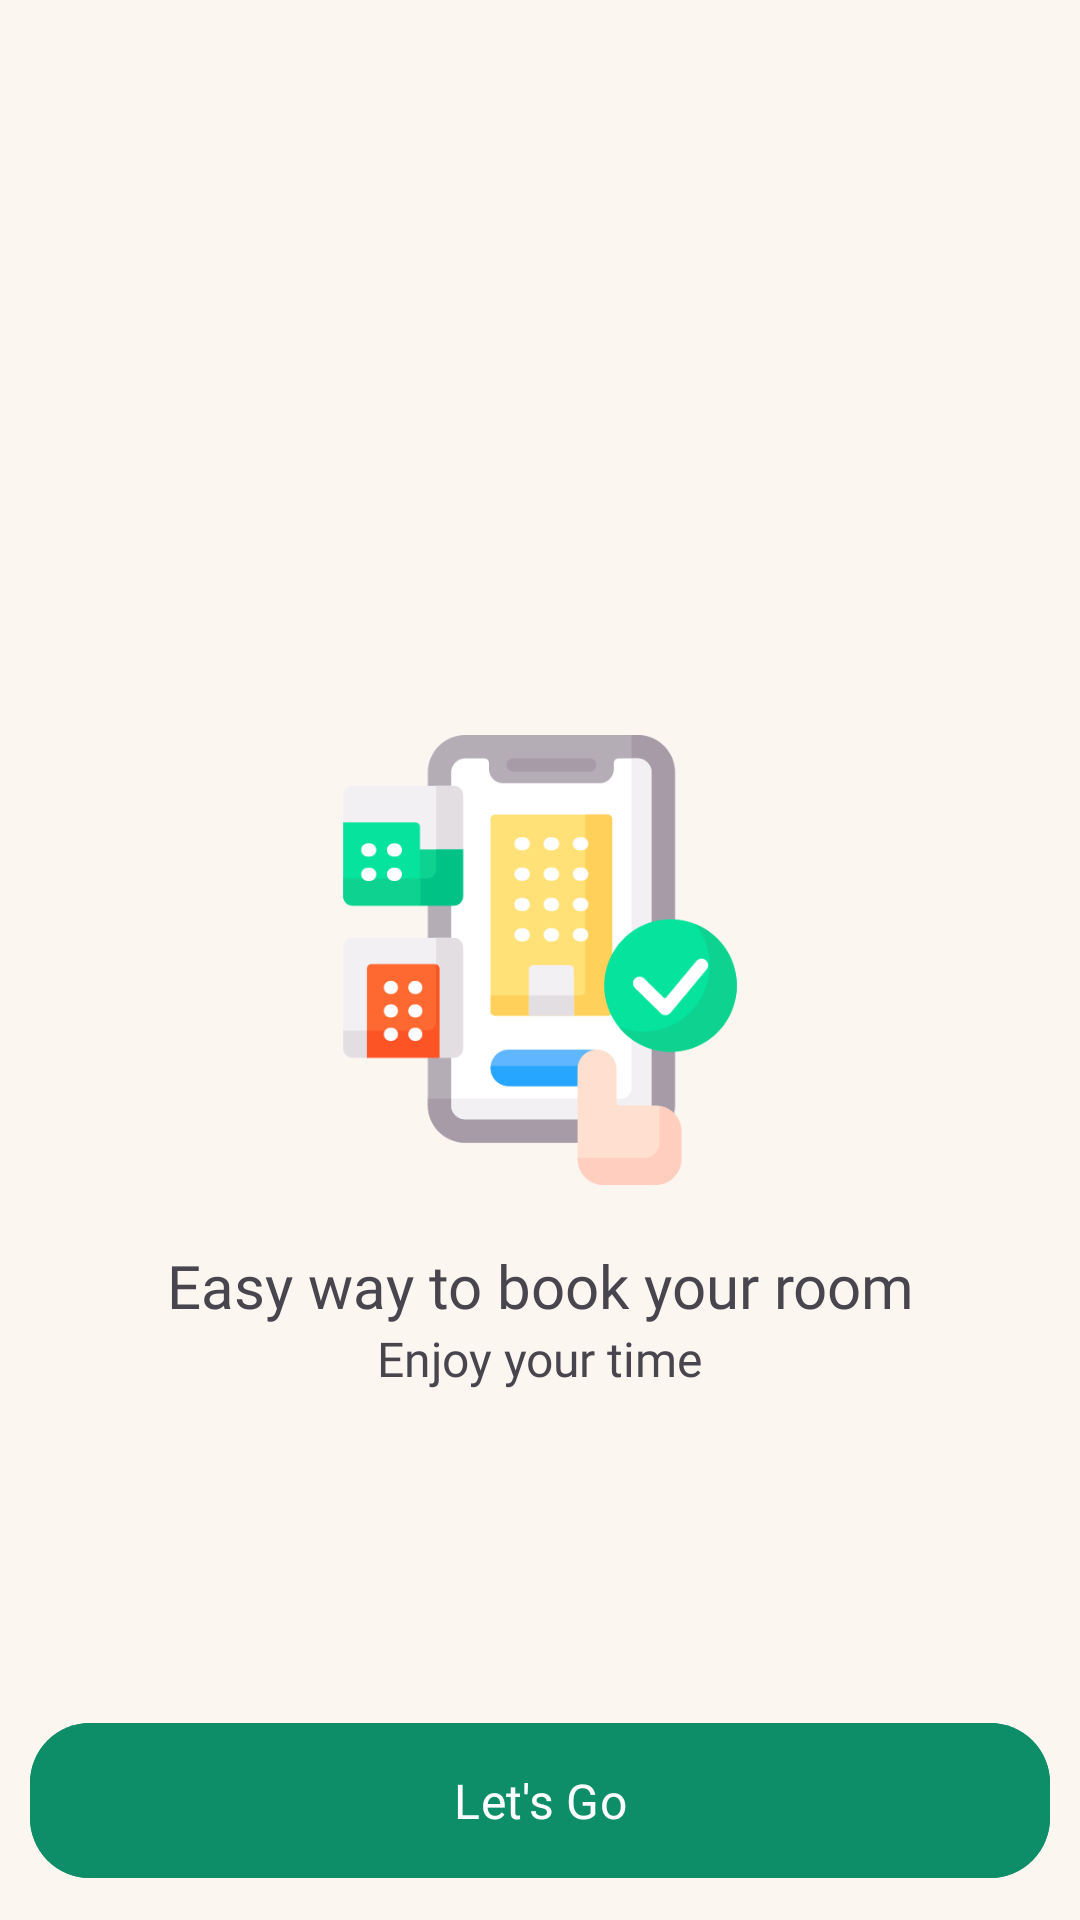

Write the Android layout XML for this screen, with the resource values it uses.
<!-- AndroidManifest.xml: application theme Theme.SmartCircuitHouse -->
<!-- res/layout/fragment_intro_screen.xml -->
<?xml version="1.0" encoding="utf-8"?>
<ScrollView xmlns:android="http://schemas.android.com/apk/res/android"
    xmlns:app="http://schemas.android.com/apk/res-auto"
    xmlns:tools="http://schemas.android.com/tools"
    android:layout_width="match_parent"
    android:layout_height="match_parent"
    android:background="@color/secondary"
    android:fillViewport="true"
    tools:context=".features.intro_screen.IntroScreen">

    <androidx.constraintlayout.widget.ConstraintLayout
        android:layout_width="match_parent"
        android:layout_height="match_parent">

        <ImageView
            android:id="@+id/icIntroGetStarted"
            android:layout_width="150dp"
            android:layout_height="150dp"
            android:src="@drawable/ic_get_started"
            app:layout_constraintBottom_toBottomOf="parent"
            app:layout_constraintEnd_toEndOf="parent"
            app:layout_constraintStart_toStartOf="parent"
            app:layout_constraintTop_toTopOf="parent" />

        <TextView
            android:id="@+id/textIntroTitle"
            android:layout_width="wrap_content"
            android:layout_height="wrap_content"
            android:fontFamily="@font/poppins_regular"
            android:text="@string/easy_way_to_book_your_room"
            android:textSize="20sp"
            android:layout_marginTop="20dp"
            app:layout_constraintEnd_toEndOf="parent"
            app:layout_constraintStart_toStartOf="parent"
            app:layout_constraintTop_toBottomOf="@+id/icIntroGetStarted" />

        <TextView
            android:id="@+id/textIntroSubtitle"
            android:layout_width="wrap_content"
            android:layout_height="wrap_content"
            android:fontFamily="@font/poppins_regular"
            android:text="@string/enjoy_your_time"
            android:textSize="16sp"
            app:layout_constraintEnd_toEndOf="parent"
            app:layout_constraintStart_toStartOf="parent"
            app:layout_constraintTop_toBottomOf="@+id/textIntroTitle" />

        <com.google.android.material.button.MaterialButton
            android:id="@+id/buttonIntroLetsGo"
            android:layout_width="match_parent"
            android:layout_height="wrap_content"
            android:layout_margin="10dp"
            android:backgroundTint="@color/primary"
            android:fontFamily="@font/poppins_regular"
            android:padding="15dp"
            android:text="@string/let_s_go"
            android:textSize="16sp"
            app:cornerRadius="20dp"
            app:layout_constraintBottom_toBottomOf="parent" />
    </androidx.constraintlayout.widget.ConstraintLayout>

</ScrollView>
<!-- resources referenced by this layout -->
<resources>
  <color name="primary">#0E8D69</color>
  <color name="secondary">#FBF6F0</color>
  <!-- drawable ic_get_started: png bitmap (drawable, 23915 bytes) -->
  <string name="easy_way_to_book_your_room">Easy way to book your room</string>
  <string name="enjoy_your_time">Enjoy your time</string>
  <string name="let_s_go">Let\'s Go</string>
  <style name="Theme.SmartCircuitHouse" parent="Base.Theme.SmartCircuitHouse" />
  <style name="Base.Theme.SmartCircuitHouse" parent="Theme.Material3.DayNight.NoActionBar">
          
           <item name="colorPrimary">@color/primary</item>
      </style>
</resources>
